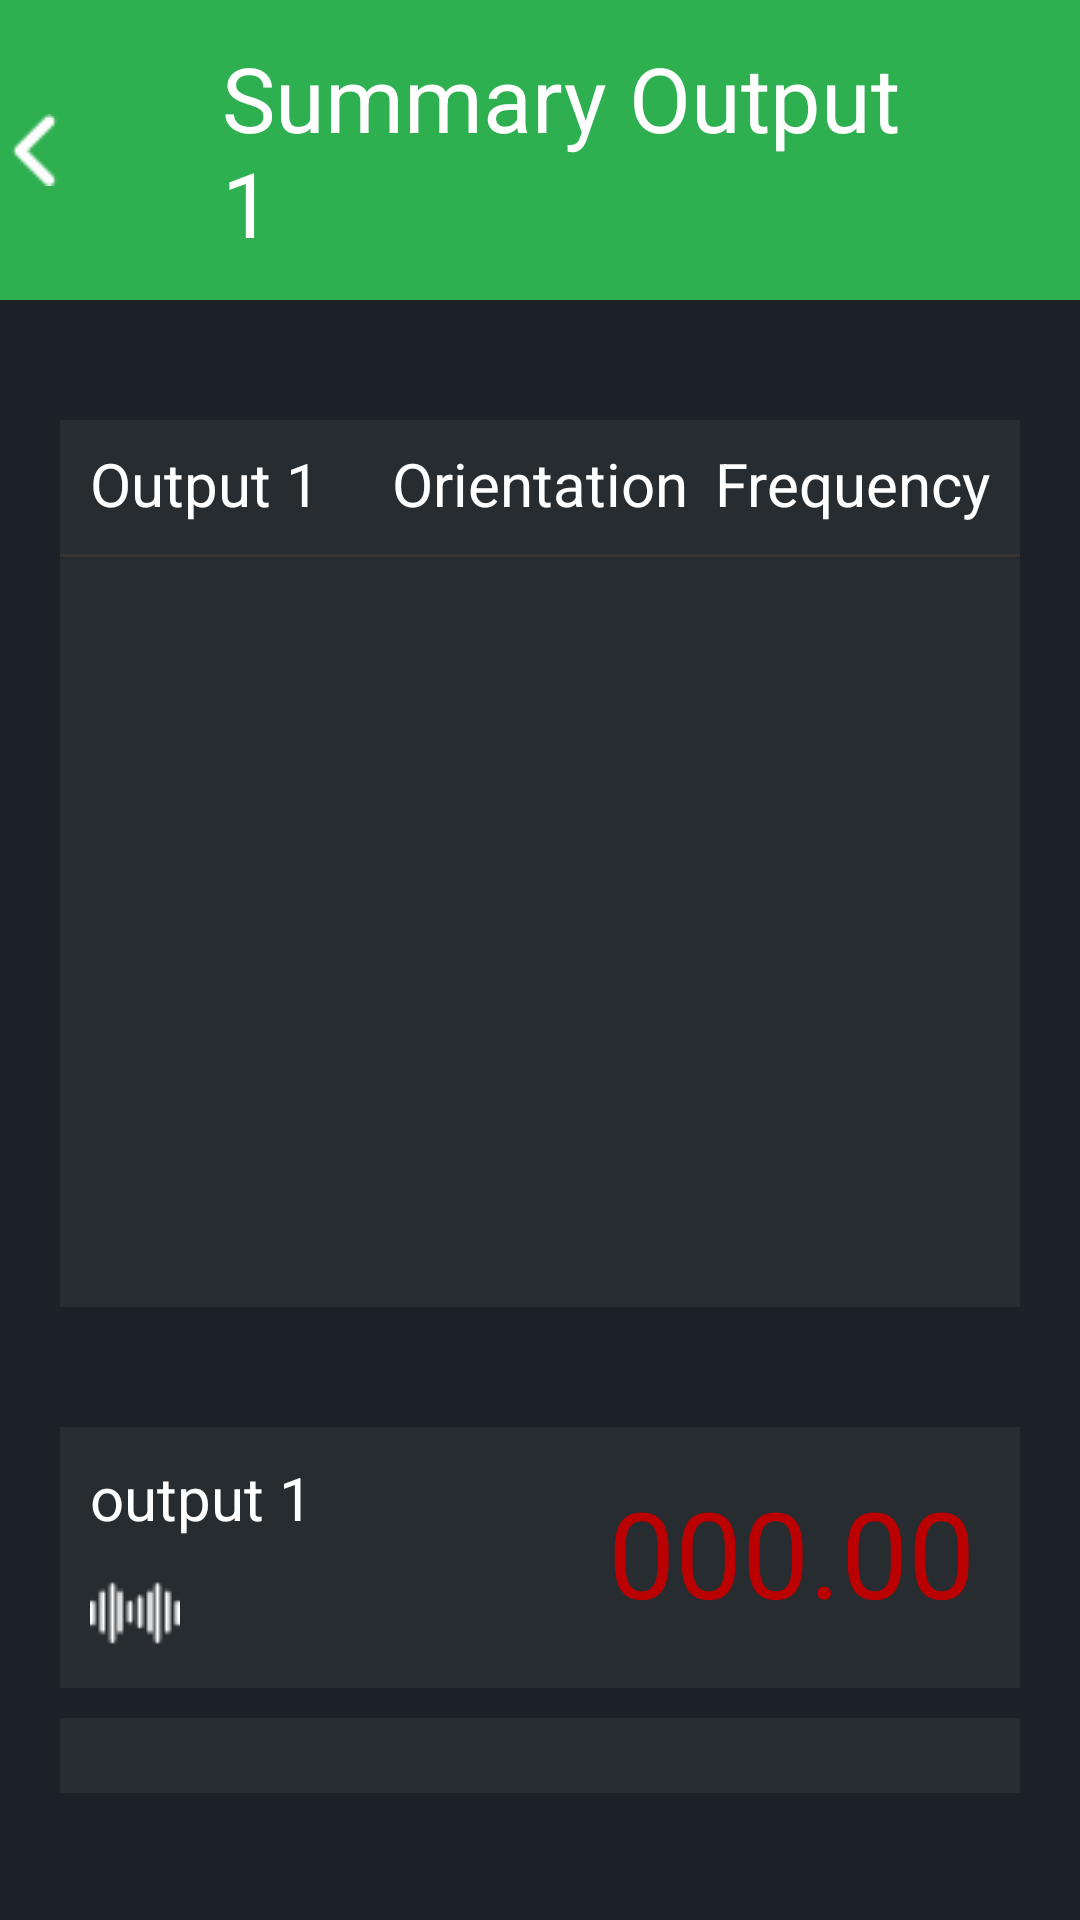

Here is an Android app screen rendered from its layout file. Give the layout XML and the strings, colors and styles it references.
<!-- AndroidManifest.xml: application theme Theme.SoundRecorder -->
<!-- res/layout/summary_output1.xml -->
<?xml version="1.0" encoding="utf-8"?>
<layout xmlns:android="http://schemas.android.com/apk/res/android"
    xmlns:app="http://schemas.android.com/apk/res-auto"
    xmlns:tools="http://schemas.android.com/tools"
    tools:context=".activity.MainActivity">

    <RelativeLayout
        android:layout_width="match_parent"
        android:layout_height="match_parent"
        android:background="@color/primaryColor">
        <LinearLayout
            android:id="@+id/name_company"
            android:layout_width="match_parent"
            android:orientation="horizontal"
            android:background="@color/secondaryLightColor"
            android:gravity="center_horizontal"
            android:layout_height="100dp">
            <ImageView
                android:layout_width="wrap_content"
                android:layout_height="wrap_content"
                android:layout_marginRight="50dp"
                android:layout_gravity="center_vertical"
                android:src="@drawable/back_arrow"/>

            <TextView
                android:layout_width="wrap_content"
                android:layout_height="wrap_content"
                android:textColor="@color/secondaryTextColor"
                android:textSize="30dp"
                android:paddingRight="50dp"
                android:layout_gravity="center_vertical"
                android:text="Summary Output 1"/>

        </LinearLayout>

        <LinearLayout
            android:id="@+id/signup_text_fields"
            android:layout_width="match_parent"
            android:layout_height="wrap_content"
            android:orientation="vertical"
            android:gravity="center_vertical"
            android:layout_marginLeft="20dp"
            android:layout_marginRight="20dp"
            android:layout_marginTop="40dp"
            android:layout_below="@+id/name_company">
            <RelativeLayout
                android:layout_width="match_parent"
                android:background="@color/primaryDarkColor"
                android:layout_height="wrap_content">
                <TextView
                    android:text="Output 1"
                    android:textSize="20dp"
                    android:layout_margin="10dp"
                    android:layout_alignParentStart="true"
                    android:textColor="@color/secondaryTextColor"
                    android:layout_width="wrap_content"
                    android:layout_height="wrap_content"
                    android:layout_alignParentLeft="true" />
                <TextView
                    android:layout_centerInParent="true"
                    android:text="Orientation"
                    android:textSize="20dp"
                    android:layout_margin="10dp"
                    android:textColor="@color/secondaryTextColor"
                    android:layout_width="wrap_content"
                    android:layout_height="wrap_content"/>
                <TextView
                    android:layout_alignParentRight="true"
                    android:text="Frequency"
                    android:textColor="@color/secondaryTextColor"
                    android:textSize="20dp"
                    android:layout_margin="10dp"
                    android:layout_width="wrap_content"
                    android:layout_height="wrap_content"
                    android:layout_alignParentEnd="true" />
            </RelativeLayout>
            <LinearLayout
                android:layout_width="match_parent"
                android:orientation="vertical"
                android:background="#3A3333"
                android:layout_height="1dp"/>
            <ScrollView
                android:layout_width="match_parent"
                android:background="@color/primaryDarkColor"
                android:layout_marginBottom="40dp"
                android:layout_height="250dp">
                <FrameLayout
                    android:layout_width="match_parent"
                    android:layout_height="wrap_content">
                    <androidx.recyclerview.widget.RecyclerView
                        android:layout_width="match_parent"
                        android:layout_height="wrap_content"/>
                </FrameLayout>
            </ScrollView>

            <RelativeLayout
                android:layout_width="match_parent"
                android:layout_marginBottom="10dp"
                android:background="@color/primaryDarkColor"
                android:layout_height="wrap_content">
                <LinearLayout
                    android:id="@+id/output1"
                    android:layout_width="wrap_content"
                    android:orientation="vertical"
                    android:layout_height="wrap_content">
                    <TextView
                        android:layout_width="wrap_content"
                        android:layout_height="wrap_content"
                        android:text="output 1"
                        android:textSize="20dp"
                        android:layout_margin="10dp"
                        android:textColor="@color/secondaryTextColor"/>
                    <ImageView
                        android:layout_width="wrap_content"
                        android:layout_height="wrap_content"
                        android:layout_marginLeft="10dp"
                        android:layout_marginBottom="10dp"
                        android:src="@drawable/output"/>
                </LinearLayout>
                <TextView
                    android:id="@+id/zero_text1"
                    android:layout_width="wrap_content"
                    android:layout_height="wrap_content"
                    android:layout_alignParentRight="true"
                    android:text="000.00"
                    android:layout_margin="15dp"
                    android:textColor="@color/color_red"
                    android:textSize="40dp"
                    android:gravity="center_vertical"/>
            </RelativeLayout>

            <RelativeLayout
                android:layout_width="match_parent"
                android:layout_marginBottom="40dp"
                android:background="@color/primaryDarkColor"
                android:layout_height="wrap_content">
                <LinearLayout
                    android:layout_width="wrap_content"
                    android:orientation="vertical"
                    android:layout_height="wrap_content">
                    <TextView
                        android:layout_width="wrap_content"
                        android:layout_height="wrap_content"
                        android:text="Average"
                        android:textSize="20dp"
                        android:layout_margin="10dp"
                        android:textColor="@color/secondaryTextColor"/>
                    <ImageView
                        android:layout_width="wrap_content"
                        android:layout_height="wrap_content"
                        android:layout_marginLeft="10dp"
                        android:layout_marginBottom="10dp"
                        android:src="@drawable/avvrage"/>
                </LinearLayout>
                <TextView
                    android:layout_width="wrap_content"
                    android:layout_height="wrap_content"
                    android:layout_alignParentRight="true"
                    android:text="000.00"
                    android:layout_margin="15dp"
                    android:textColor="@color/secondaryLightColor"
                    android:textSize="40dp"
                    android:gravity="center_vertical"/>

            </RelativeLayout>

            <RelativeLayout
                android:layout_width="match_parent"
                android:background="@color/primaryDarkColor"
                android:layout_marginBottom="5dp"
                android:layout_height="wrap_content">
                <TextView
                    android:text="Text 1 63%"
                    android:textSize="20dp"
                    android:layout_margin="10dp"
                    android:layout_alignParentStart="true"
                    android:textColor="@color/secondaryLightColor"
                    android:layout_width="100dp"
                    android:layout_height="wrap_content"
                    android:layout_alignParentLeft="true" />
                <TextView
                    android:layout_centerInParent="true"
                    android:text="Text 2 15%"
                    android:textSize="20dp"
                    android:layout_margin="10dp"
                    android:textColor="@color/secondaryLightColor"
                    android:layout_width="100dp"
                    android:layout_height="wrap_content"/>
                <TextView
                    android:layout_alignParentRight="true"
                    android:text="Text 3 42%"
                    android:textColor="@color/secondaryLightColor"
                    android:textSize="20dp"
                    android:layout_margin="10dp"
                    android:layout_width="100dp"
                    android:layout_height="wrap_content"
                    android:layout_alignParentEnd="true" />
            </RelativeLayout>
        </LinearLayout>
    </RelativeLayout>
</layout>
<!-- resources referenced by this layout -->
<resources>
  <color name="color_red">#ba0000</color>
  <color name="primaryColor">#1c2127</color> //dark
  <color name="primaryDarkColor">#262c30</color> //very dark color
  <color name="secondaryLightColor">#2eb050</color>
  <color name="secondaryTextColor">#ffffff</color>
  <!-- drawable avvrage: png bitmap (drawable, 1133 bytes) -->
  <!-- drawable back_arrow: png bitmap (drawable-v24, 336 bytes) -->
  <!-- drawable output: png bitmap (drawable, 525 bytes) -->
  <style name="Theme.SoundRecorder" parent="Theme.AppCompat.DayNight.NoActionBar">
          
          <item name="colorPrimary">@color/primaryColor</item>
          <item name="colorPrimaryVariant">@color/primaryDarkColor</item>
          <item name="colorOnPrimary">@color/primaryLightColor</item>
          
          <item name="colorSecondary">@color/secondaryColor</item>
          <item name="colorSecondaryVariant">@color/secondaryDarkColor</item>
          <item name="colorOnSecondary">@color/secondaryLightColor</item>
          
          <item name="android:statusBarColor" tools:targetApi="l">@color/can_be_used_for_status_bar</item>
          
      </style>
  <color name="primaryLightColor">#2e383f</color> //light dark
  <color name="secondaryColor">#2d7c49</color> // green
  <color name="secondaryDarkColor">#004f20</color> very dark green
  <color name="can_be_used_for_status_bar">#007f24</color>
</resources>
